Run: headless pygame with SDL's dummy video driver; simulated clock (each Clock.tick advances the game by its frame time, no real sleeping); random seed 0; keys injected as events and as key.get_pressed() state; mouse plan: one left click at the window centre at the start of phase 2, then a move to the lower-right quarter at the start of phase 3.
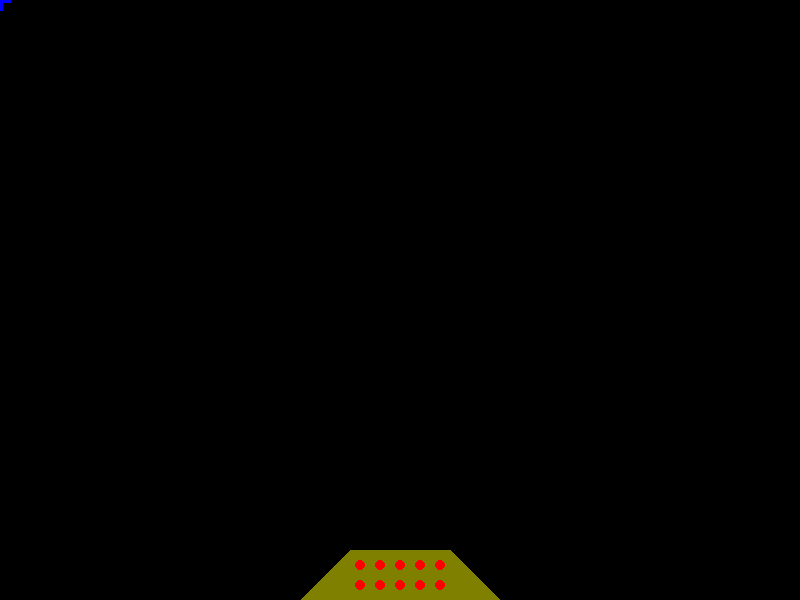
Frame 1 of 4 · flips 1–60 · no input
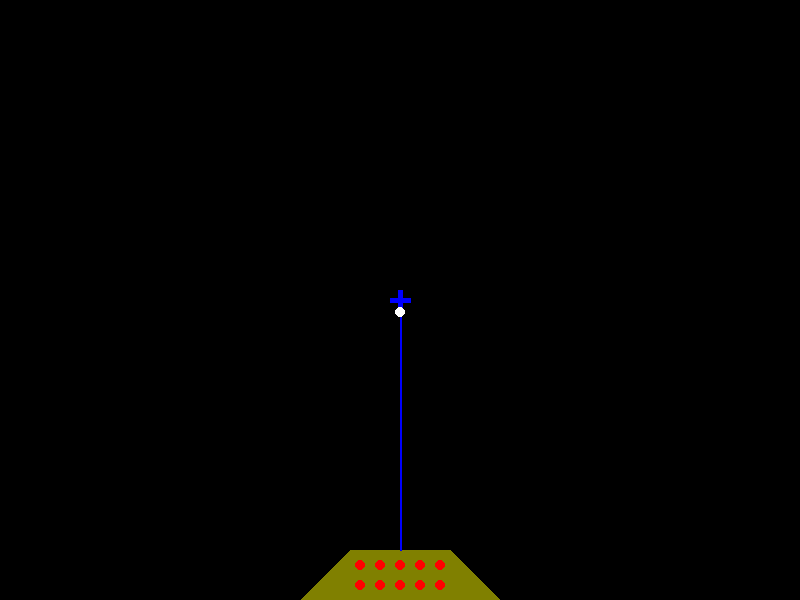
Frame 2 of 4 · flips 61–180 · clicked the window centre · tapped SPACE, RETURN · held RIGHT (→), D
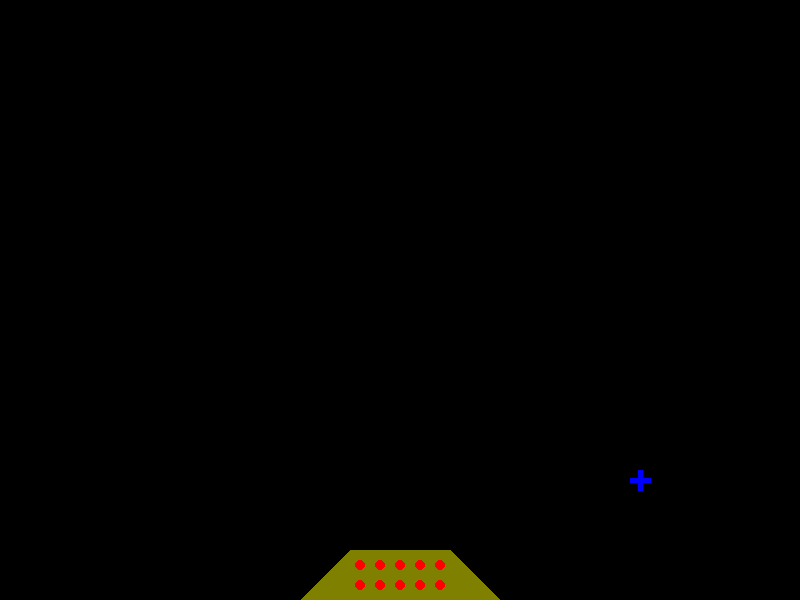
Frame 3 of 4 · flips 181–300 · moved the mouse to the lower-right quarter · held DOWN (↓), S
Frame 4 of 4 · flips 301–420 · held LEFT (←), A, UP (↑), W · screen unchanged from frame 3, image omitted

The pygame program that drew these frames:

import pygame as pg, sys, math, random, time

WIDTH,HEIGHT = 800,600
pg.init()
screen = pg.display.set_mode((WIDTH,HEIGHT))
pg.display.set_caption('ミサイルコマンド')
clock = pg.time.Clock()
angle = 0
missiles = []
enemies = []

class Missile:
    pass

def target():
    mx,my = pg.mouse.get_pos()
    pg.draw.line(screen, (0,0,255), (mx-10,my), (mx+10,my), 5)
    pg.draw.line(screen, (0,0,255), (mx,my-10), (mx,my+10), 5)

def move_missile():
    for m in missiles:
        pg.draw.line(screen, (0,0,255), (WIDTH/2,HEIGHT-50), (m.x,m.y), 2)
        pg.draw.circle(screen, (255,255,255), (m.x,m.y), m.radius)
        if not ((m.goalX-1<=int(m.x)<=m.goalX+1) and \
                (m.goalY-1<=int(m.y)<=m.goalY+1)):
            m.x += math.cos(m.angle)*2
            m.y += math.sin(m.angle)*2
            if collide(m):
                missiles.remove(m)
        else:
            m.radius += 0.5
            if collide(m):
                missiles.remove(m)
                continue
            if m.radius > 60:
                missiles.remove(m)

def create_enemy():
    e = Missile()
    e.goalX = random.randint(50,WIDTH-50)
    e.goalY = HEIGHT
    e.startX = random.randint(0,WIDTH)
    e.startY = 0
    e.x,e.y = e.startX,e.startY
    x = e.goalX-e.x
    y = e.goalY-e.y
    e.angle = math.atan2(y,x)
    e.radius = 5
    enemies.append(e)

base = 10
over = False
def move_enemy():
    global base, over
    for e in enemies:
        pg.draw.line(screen, (255,0,0), (e.startX,e.startY), (e.x,e.y), 2)
        pg.draw.circle(screen, (255,255,255), (e.x,e.y), e.radius)
        if not ((e.goalX-1<=int(e.x)<=e.goalX+1) and \
                (e.goalY-1<=int(e.y)<=e.goalY+1)):
            e.x += math.cos(e.angle)
            e.y += math.sin(e.angle)
        else:
            base -= 1
            enemies.remove(e)
            if base <= 0:
                over = True

def collide(missile):
    for e in enemies:
         if ((e.x-missile.x)**2 + (e.y-missile.y)**2)**0.5 < e.radius+missile.radius:
             enemies.remove(e)
             return True
    return False

def draw_base():
    pg.draw.polygon(screen, (128,128,0),
                    [[WIDTH/2-50,HEIGHT-50],
                     [WIDTH/2+50,HEIGHT-50],
                     [WIDTH/2+100,HEIGHT],
                     [WIDTH/2-100,HEIGHT]])
    for i in range(base):
        x = i%5*20+(WIDTH/2-40)
        y = i//5*20+(HEIGHT-35)
        pg.draw.circle(screen, (255,0,0), (x,y), 5)        

interval = 3
timer = time.time()
while True:
    screen.fill(pg.Color('black'))
    target()
    draw_base()
    if not over:
        move_missile()
        if time.time()-timer > interval:
            create_enemy()
            interval = random.randint(1,3)
            timer = time.time()
        move_enemy()
    else:
        font = pg.font.SysFont('helvetica', 30)
        txt = font.render('GAME OVER',True,(255,0,255))
        screen.blit(txt,((WIDTH-txt.get_width())/2,(HEIGHT-txt.get_height())/2))
    pg.display.update()
    for event in pg.event.get():
        if event.type == pg.MOUSEBUTTONDOWN:
            m = Missile()
            m.goalX,m.goalY = pg.mouse.get_pos()
            m.x = WIDTH/2
            m.y = HEIGHT-50
            x = m.goalX-m.x
            y = m.goalY-m.y
            m.angle = math.atan2(y,x)
            m.radius = 5
            missiles.append(m)
        if event.type == pg.QUIT:
            pg.quit()
            sys.exit()
    clock.tick(60)
